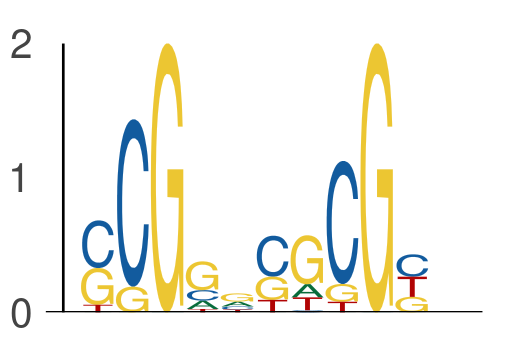

The table this chart was drawn from, first rows:
seq_index, start_position, end_position, is_reversed_complement
7143, 26, 31, 0
7143, 31, 36, 0
182, 32, 37, 0
182, 37, 42, 0
6585, 36, 41, 0
6585, 41, 46, 0
6585, 58, 63, 0
6585, 63, 68, 0
4737, 60, 65, 0
4737, 65, 70, 0
6689, 44, 49, 0
6689, 49, 54, 0
6802, 43, 48, 0
6802, 48, 53, 0
6776, 64, 69, 0
6776, 69, 74, 0
6818, 46, 51, 0
6818, 51, 56, 0
5857, 64, 69, 0
5857, 69, 74, 0
7168, 33, 38, 0
7168, 38, 43, 0
3287, 65, 70, 0
3287, 70, 75, 0
435, 61, 66, 0
435, 66, 71, 0
1051, 65, 70, 0
1051, 70, 75, 0
5584, 12, 17, 0
5584, 17, 22, 0
1220, 9, 14, 0
1220, 14, 19, 0
7314, 58, 63, 0
7314, 63, 68, 0
7113, 35, 40, 0
7113, 40, 45, 0
2139, 51, 56, 0
2139, 56, 61, 0
3449, 60, 65, 0
3449, 65, 70, 0
6796, 68, 73, 0
6796, 73, 78, 0
4922, 23, 28, 0
4922, 28, 33, 0
875, 8, 13, 0
875, 13, 18, 0
1474, 58, 63, 0
1474, 63, 68, 0
2747, 6, 11, 0
2747, 11, 16, 0
4104, 59, 64, 0
4104, 64, 69, 0
2259, 10, 15, 0
2259, 15, 20, 0
4188, 17, 22, 0
4188, 22, 27, 0
3339, 49, 54, 0
3339, 54, 59, 0
7455, 39, 44, 0
7455, 44, 49, 0
... 890 more rows
